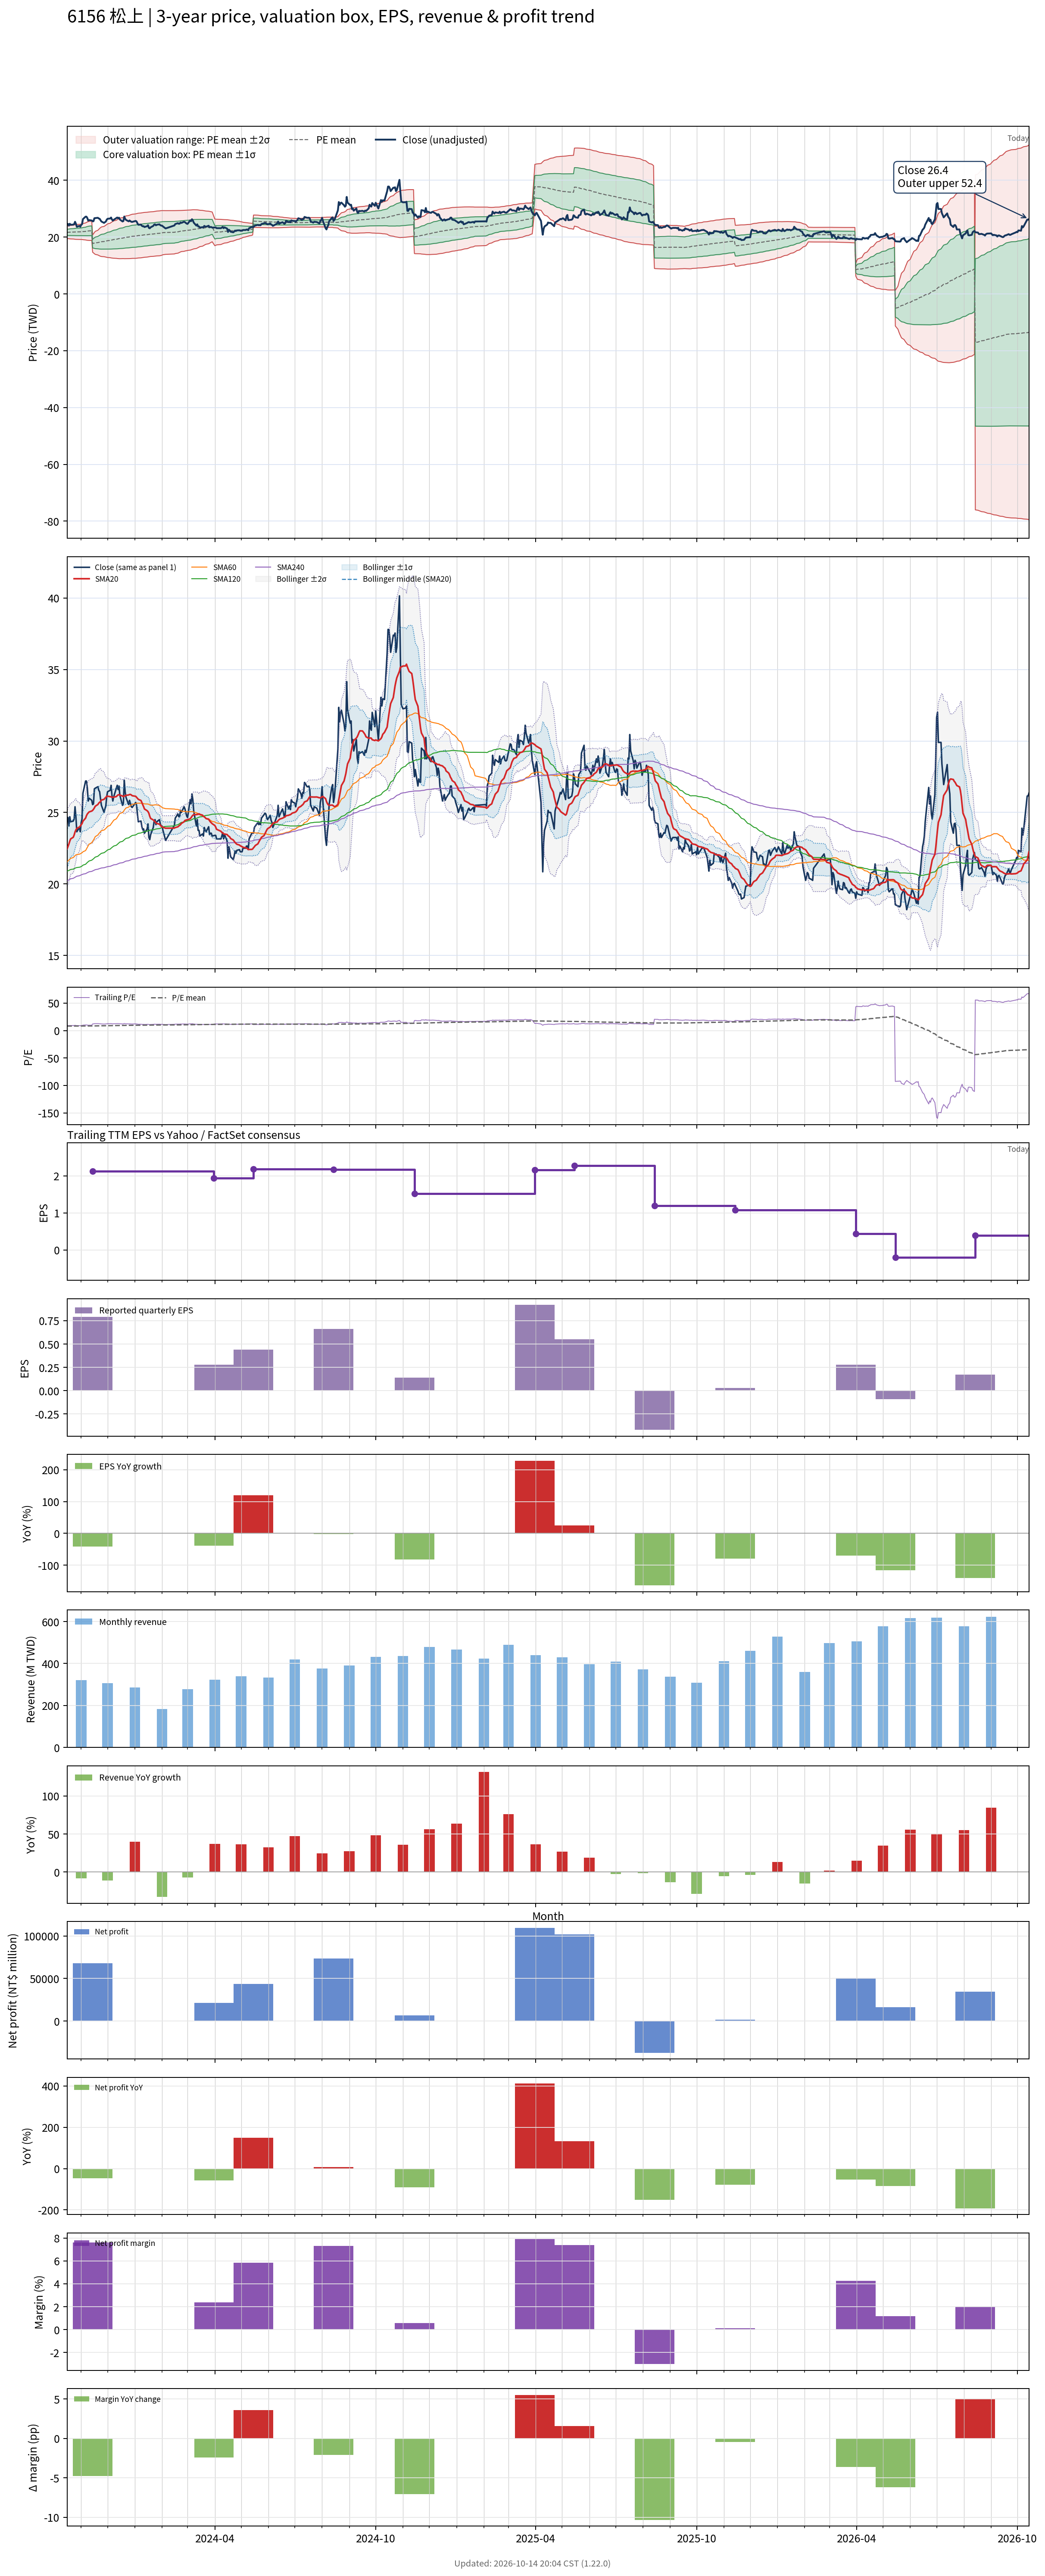

Source data for this figure (header and first rows):
# chart-version: skill-stock-dynamic-val…
date, close, available_date, period_end, eps, ttm_eps, pe, pe_mean, pe_std, price_m2, price_m1, price_mean, price_p1, price_p2, forward_eps, forward_pe, forward_pe_mean, forward_pe_std, forward_price_m2, forward_price_m1, forward_price_mean, forward_price_p1, forward_price_p2, sma20
2023-10-16, 24.6, 2023-08-14, 2023-06-30, 0.67, 2.67, 9.213, 8.118, 0.4067, 19.5, 20.59, 21.68, 22.76, 23.85, , , , , , , , , , 22.46
2023-10-17, 24.65, 2023-08-14, 2023-06-30, 0.67, 2.67, 9.232, 8.126, 0.4187, 19.46, 20.58, 21.7, 22.81, 23.93, , , , , , , , , , 22.63
2023-10-18, 24.05, 2023-08-14, 2023-06-30, 0.67, 2.67, 9.007, 8.131, 0.4256, 19.44, 20.57, 21.71, 22.85, 23.98, , , , , , , , , , 22.79
2023-10-19, 24.7, 2023-08-14, 2023-06-30, 0.67, 2.67, 9.251, 8.14, 0.4377, 19.4, 20.56, 21.73, 22.9, 24.07, , , , , , , , , , 22.99
2023-10-20, 24.35, 2023-08-14, 2023-06-30, 0.67, 2.67, 9.12, 8.146, 0.4465, 19.37, 20.56, 21.75, 22.94, 24.14, , , , , , , , , , 23.15
2023-10-23, 24.4, 2023-08-14, 2023-06-30, 0.67, 2.67, 9.139, 8.154, 0.4556, 19.34, 20.56, 21.77, 22.99, 24.2, , , , , , , , , , 23.27
2023-10-24, 24.55, 2023-08-14, 2023-06-30, 0.67, 2.67, 9.195, 8.161, 0.465, 19.31, 20.55, 21.79, 23.03, 24.27, , , , , , , , , , 23.43
2023-10-25, 25.4, 2023-08-14, 2023-06-30, 0.67, 2.67, 9.513, 8.169, 0.4796, 19.25, 20.53, 21.81, 23.09, 24.37, , , , , , , , , , 23.64
2023-10-26, 24.7, 2023-08-14, 2023-06-30, 0.67, 2.67, 9.251, 8.176, 0.489, 19.22, 20.52, 21.83, 23.13, 24.44, , , , , , , , , , 23.78
2023-10-27, 23.65, 2023-08-14, 2023-06-30, 0.67, 2.67, 8.858, 8.179, 0.492, 19.21, 20.52, 21.84, 23.15, 24.46, , , , , , , , , , 23.89
2023-10-30, 23.95, 2023-08-14, 2023-06-30, 0.67, 2.67, 8.97, 8.183, 0.4967, 19.2, 20.52, 21.85, 23.17, 24.5, , , , , , , , , , 23.98
2023-10-31, 23.65, 2023-08-14, 2023-06-30, 0.67, 2.67, 8.858, 8.186, 0.4995, 19.19, 20.52, 21.86, 23.19, 24.52, , , , , , , , , , 24.05
2023-11-01, 24.3, 2023-08-14, 2023-06-30, 0.67, 2.67, 9.101, 8.193, 0.5064, 19.17, 20.52, 21.88, 23.23, 24.58, , , , , , , , , , 24.14
2023-11-02, 24.55, 2023-08-14, 2023-06-30, 0.67, 2.67, 9.195, 8.203, 0.5144, 19.16, 20.53, 21.9, 23.28, 24.65, , , , , , , , , , 24.23
2023-11-03, 26.35, 2023-08-14, 2023-06-30, 0.67, 2.67, 9.869, 8.222, 0.5337, 19.1, 20.53, 21.95, 23.38, 24.8, , , , , , , , , , 24.39
2023-11-06, 27.2, 2023-08-14, 2023-06-30, 0.67, 2.67, 10.19, 8.242, 0.5612, 19.01, 20.51, 22.01, 23.5, 25, , , , , , , , , , 24.6
2023-11-07, 27.2, 2023-08-14, 2023-06-30, 0.67, 2.67, 10.19, 8.263, 0.5864, 18.93, 20.5, 22.06, 23.63, 25.19, , , , , , , , , , 24.77
2023-11-08, 26.7, 2023-08-14, 2023-06-30, 0.67, 2.67, 10, 8.282, 0.6053, 18.88, 20.5, 22.11, 23.73, 25.34, , , , , , , , , , 24.89
2023-11-09, 25.8, 2023-08-14, 2023-06-30, 0.67, 2.67, 9.663, 8.297, 0.6168, 18.86, 20.51, 22.15, 23.8, 25.45, , , , , , , , , , 24.96
2023-11-10, 26, 2023-08-14, 2023-06-30, 0.67, 2.67, 9.738, 8.313, 0.6287, 18.84, 20.52, 22.2, 23.88, 25.55, , , , , , , , , , 25.04
2023-11-13, 25.85, 2023-08-14, 2023-06-30, 0.67, 2.67, 9.682, 8.33, 0.6382, 18.83, 20.54, 22.24, 23.95, 25.65, , , , , , , , , , 25.1
2023-11-14, 25.55, 2023-11-14, 2023-09-30, 0.79, 2.12, 12.05, 8.366, 0.721, 14.68, 16.21, 17.74, 19.26, 20.79, , , , , , , , , , 25.14
2023-11-15, 25.6, 2023-11-14, 2023-09-30, 0.79, 2.12, 12.08, 8.401, 0.7948, 14.44, 16.13, 17.81, 19.5, 21.18, , , , , , , , , , 25.22
2023-11-16, 26.65, 2023-11-14, 2023-09-30, 0.79, 2.12, 12.57, 8.441, 0.8794, 14.17, 16.03, 17.89, 19.76, 21.62, , , , , , , , , , 25.32
2023-11-17, 26.7, 2023-11-14, 2023-09-30, 0.79, 2.12, 12.59, 8.481, 0.9556, 13.93, 15.95, 17.98, 20.01, 22.03, , , , , , , , , , 25.44
2023-11-20, 26.8, 2023-11-14, 2023-09-30, 0.79, 2.12, 12.64, 8.522, 1.026, 13.72, 15.89, 18.07, 20.24, 22.42, , , , , , , , , , 25.56
2023-11-21, 26.55, 2023-11-14, 2023-09-30, 0.79, 2.12, 12.52, 8.561, 1.087, 13.54, 15.85, 18.15, 20.45, 22.76, , , , , , , , , , 25.66
2023-11-22, 26.45, 2023-11-14, 2023-09-30, 0.79, 2.12, 12.48, 8.598, 1.143, 13.38, 15.81, 18.23, 20.65, 23.07, , , , , , , , , , 25.71
2023-11-23, 25.95, 2023-11-14, 2023-09-30, 0.79, 2.12, 12.24, 8.634, 1.189, 13.26, 15.78, 18.3, 20.82, 23.34, , , , , , , , , , 25.77
2023-11-24, 25.5, 2023-11-14, 2023-09-30, 0.79, 2.12, 12.03, 8.668, 1.226, 13.18, 15.78, 18.38, 20.98, 23.58, , , , , , , , , , 25.86
2023-11-27, 25, 2023-11-14, 2023-09-30, 0.79, 2.12, 11.79, 8.7, 1.257, 13.11, 15.78, 18.44, 21.11, 23.78, , , , , , , , , , 25.92
2023-11-28, 25.25, 2023-11-14, 2023-09-30, 0.79, 2.12, 11.91, 8.733, 1.289, 13.05, 15.78, 18.51, 21.25, 23.98, , , , , , , , , , 26
2023-11-29, 25.45, 2023-11-14, 2023-09-30, 0.79, 2.12, 12, 8.767, 1.321, 12.99, 15.79, 18.59, 21.39, 24.19, , , , , , , , , , 26.05
2023-11-30, 26.1, 2023-11-14, 2023-09-30, 0.79, 2.12, 12.31, 8.804, 1.358, 12.91, 15.79, 18.66, 21.54, 24.42, , , , , , , , , , 26.13
2023-12-01, 26.45, 2023-11-14, 2023-09-30, 0.79, 2.12, 12.48, 8.842, 1.395, 12.83, 15.79, 18.75, 21.7, 24.66, , , , , , , , , , 26.14
2023-12-04, 26.55, 2023-11-14, 2023-09-30, 0.79, 2.12, 12.52, 8.882, 1.432, 12.76, 15.79, 18.83, 21.86, 24.9, , , , , , , , , , 26.11
2023-12-05, 26.9, 2023-11-14, 2023-09-30, 0.79, 2.12, 12.69, 8.923, 1.47, 12.68, 15.8, 18.92, 22.03, 25.15, , , , , , , , , , 26.09
2023-12-06, 26.2, 2023-11-14, 2023-09-30, 0.79, 2.12, 12.36, 8.96, 1.499, 12.64, 15.82, 19, 22.17, 25.35, , , , , , , , , , 26.07
2023-12-07, 25.8, 2023-11-14, 2023-09-30, 0.79, 2.12, 12.17, 8.995, 1.525, 12.6, 15.84, 19.07, 22.3, 25.54, , , , , , , , , , 26.07
2023-12-08, 26.1, 2023-11-14, 2023-09-30, 0.79, 2.12, 12.31, 9.031, 1.552, 12.57, 15.86, 19.15, 22.44, 25.73, , , , , , , , , , 26.07
2023-12-11, 26.7, 2023-11-14, 2023-09-30, 0.79, 2.12, 12.59, 9.07, 1.582, 12.52, 15.88, 19.23, 22.58, 25.94, , , , , , , , , , 26.11
2023-12-12, 26.9, 2023-11-14, 2023-09-30, 0.79, 2.12, 12.69, 9.11, 1.613, 12.47, 15.89, 19.31, 22.73, 26.15, , , , , , , , , , 26.18
2023-12-13, 26.6, 2023-11-14, 2023-09-30, 0.79, 2.12, 12.55, 9.149, 1.639, 12.45, 15.92, 19.39, 22.87, 26.34, , , , , , , , , , 26.23
2023-12-14, 26.85, 2023-11-14, 2023-09-30, 0.79, 2.12, 12.67, 9.189, 1.666, 12.42, 15.95, 19.48, 23.01, 26.54, , , , , , , , , , 26.24
2023-12-15, 26.2, 2023-11-14, 2023-09-30, 0.79, 2.12, 12.36, 9.226, 1.686, 12.41, 15.98, 19.56, 23.13, 26.71, , , , , , , , , , 26.21
2023-12-18, 25.5, 2023-11-14, 2023-09-30, 0.79, 2.12, 12.03, 9.261, 1.7, 12.43, 16.03, 19.63, 23.24, 26.84, , , , , , , , , , 26.15
2023-12-19, 25.65, 2023-11-14, 2023-09-30, 0.79, 2.12, 12.1, 9.297, 1.714, 12.44, 16.08, 19.71, 23.34, 26.98, , , , , , , , , , 26.11
2023-12-20, 27.25, 2023-11-14, 2023-09-30, 0.79, 2.12, 12.85, 9.338, 1.74, 12.42, 16.11, 19.8, 23.49, 27.17, , , , , , , , , , 26.14
2023-12-21, 26.45, 2023-11-14, 2023-09-30, 0.79, 2.12, 12.48, 9.375, 1.759, 12.42, 16.15, 19.88, 23.6, 27.33, , , , , , , , , , 26.17
2023-12-22, 26.05, 2023-11-14, 2023-09-30, 0.79, 2.12, 12.29, 9.409, 1.776, 12.42, 16.18, 19.95, 23.71, 27.48, , , , , , , , , , 26.2
2023-12-25, 25.55, 2023-11-14, 2023-09-30, 0.79, 2.12, 12.05, 9.441, 1.789, 12.43, 16.22, 20.01, 23.81, 27.6, , , , , , , , , , 26.23
2023-12-26, 25.85, 2023-11-14, 2023-09-30, 0.79, 2.12, 12.19, 9.474, 1.803, 12.44, 16.26, 20.08, 23.91, 27.73, , , , , , , , , , 26.25
2023-12-27, 25.6, 2023-11-14, 2023-09-30, 0.79, 2.12, 12.08, 9.506, 1.814, 12.46, 16.31, 20.15, 24, 27.85, , , , , , , , , , 26.26
2023-12-28, 25.4, 2023-11-14, 2023-09-30, 0.79, 2.12, 11.98, 9.537, 1.825, 12.48, 16.35, 20.22, 24.09, 27.96, , , , , , , , , , 26.23
2023-12-29, 25.35, 2023-11-14, 2023-09-30, 0.79, 2.12, 11.96, 9.569, 1.833, 12.51, 16.4, 20.29, 24.17, 28.06, , , , , , , , , , 26.17
2024-01-02, 25.7, 2023-11-14, 2023-09-30, 0.79, 2.12, 12.12, 9.601, 1.844, 12.54, 16.45, 20.36, 24.26, 28.17, , , , , , , , , , 26.13
2024-01-03, 25.5, 2023-11-14, 2023-09-30, 0.79, 2.12, 12.03, 9.634, 1.852, 12.57, 16.5, 20.42, 24.35, 28.28, , , , , , , , , , 26.06
2024-01-04, 24.85, 2023-11-14, 2023-09-30, 0.79, 2.12, 11.72, 9.664, 1.857, 12.62, 16.55, 20.49, 24.42, 28.36, , , , , , , , , , 25.99
2024-01-05, 24.35, 2023-11-14, 2023-09-30, 0.79, 2.12, 11.49, 9.692, 1.859, 12.67, 16.61, 20.55, 24.49, 28.43, , , , , , , , , , 25.92
... 669 more rows
